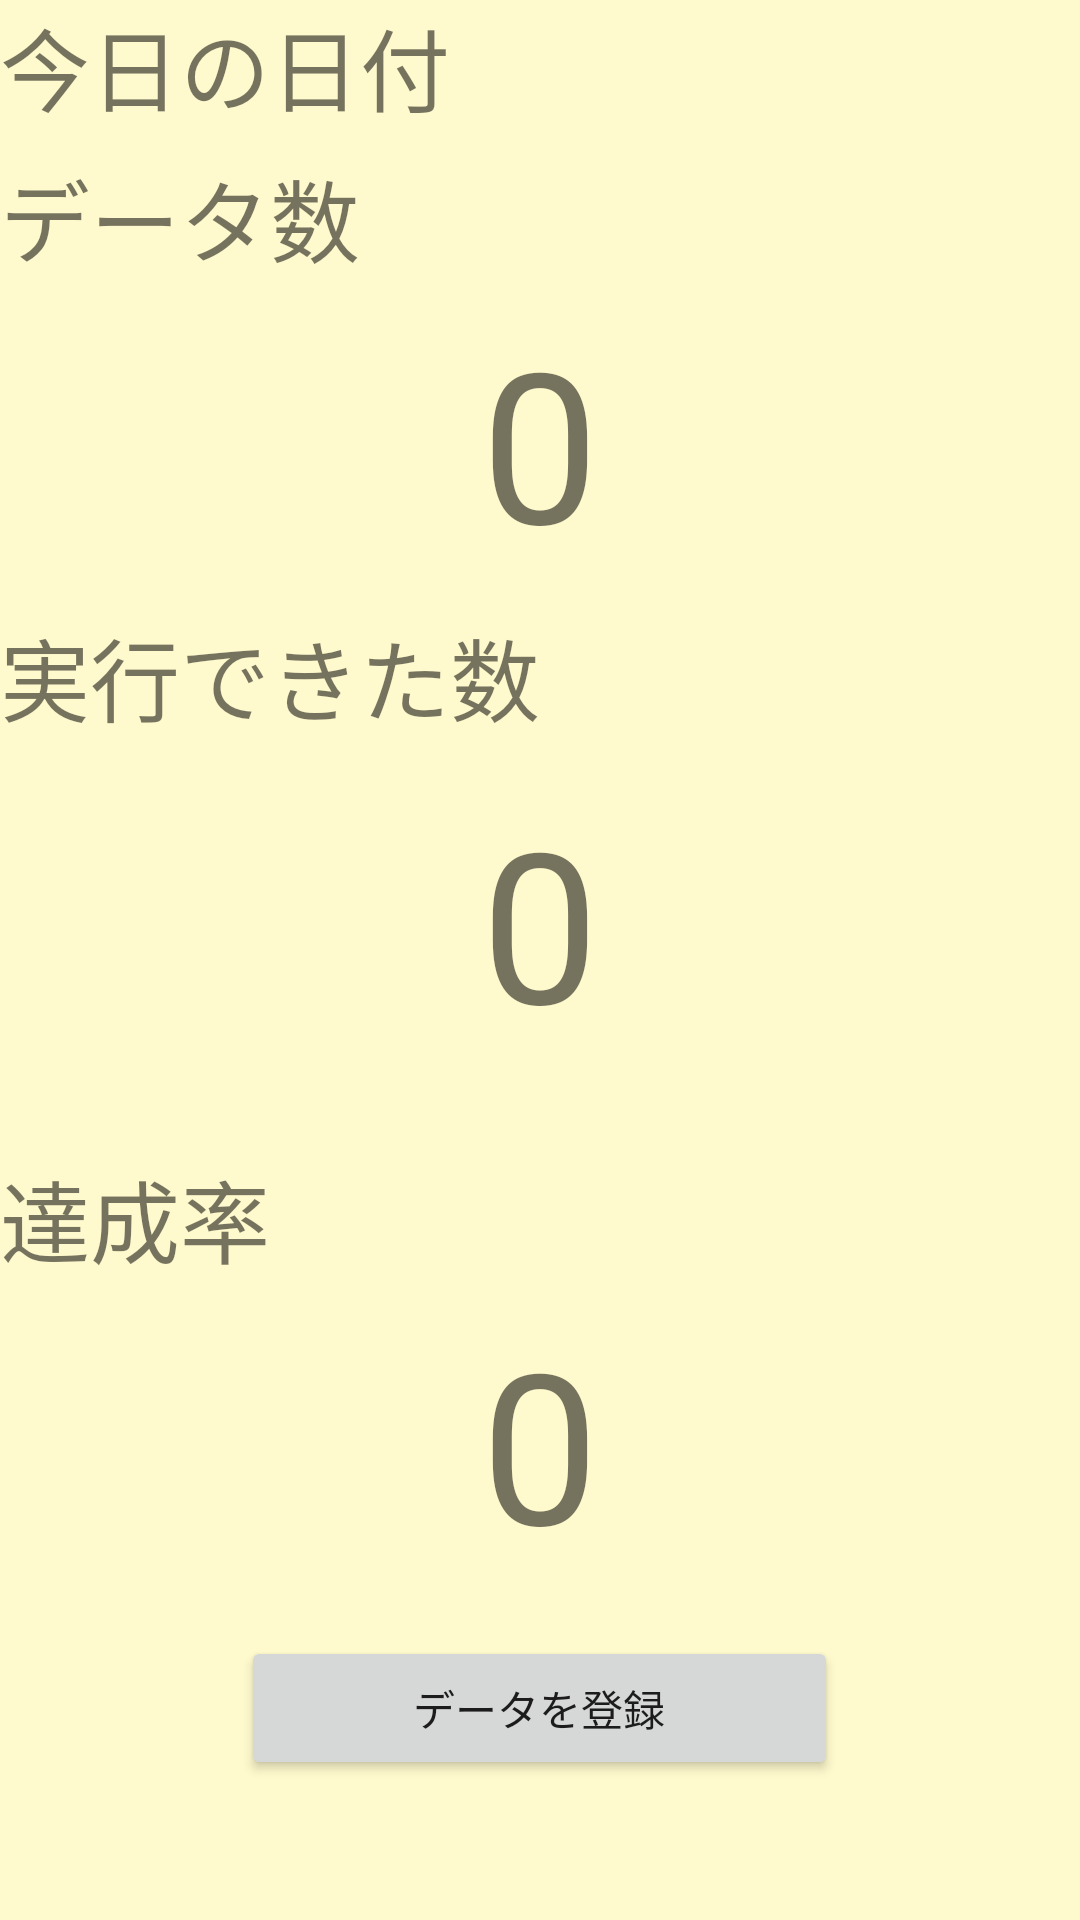

Reconstruct the res/layout file that produces this screen, plus the resources it refers to.
<!-- AndroidManifest.xml: application theme AppTheme -->
<!-- res/layout/evaluation_layout.xml -->
<?xml version="1.0" encoding="utf-8"?>
<RelativeLayout xmlns:android="http://schemas.android.com/apk/res/android"
    android:orientation="vertical"
    android:layout_width="match_parent"
    android:layout_height="match_parent"
    android:background="#fffacd"
    android:gravity="center">


    <LinearLayout

        android:layout_width="match_parent"
        android:layout_height="match_parent"
        android:orientation="vertical"
        android:weightSum="1"
        android:layout_alignParentTop="true"
        android:layout_alignParentStart="true">
        <TextView
            android:id="@+id/Date"
            android:layout_width="match_parent"
            android:layout_height="wrap_content"
            android:layout_weight="0.05"
            android:textSize="30sp"
            android:text="今日の日付" />

        <TextView
            android:id="@+id/Data"
            android:layout_width="match_parent"
            android:layout_height="wrap_content"
            android:layout_weight="0.05"
            android:textSize="30sp"
            android:text="データ数" />

        <TextView
            android:id="@+id/Data_kazu"
            android:layout_width="match_parent"
            android:layout_height="wrap_content"
            android:gravity="center_horizontal"
            android:layout_weight="0.07"
            android:ems="15"
            android:text="0"
            android:textSize="70sp" />

        <TextView
            android:id="@+id/Flag"
            android:layout_width="match_parent"
            android:layout_height="wrap_content"
            android:text="実行できた数"
            android:textSize="30sp"
            android:layout_weight="0.10" />


        <TextView
            android:id="@+id/Flag_kazu"
            android:layout_width="match_parent"
            android:layout_height="wrap_content"
            android:gravity="center_horizontal"
            android:layout_weight="0.22"
            android:ems="15"
            android:text="0"
            android:textSize="70sp" />


        <TextView
            android:layout_width="107dp"
            android:layout_height="wrap_content"
            android:id="@+id/Tasseiritu"
            android:textSize="30sp"
            android:text="達成率"
            android:layout_weight="0.05" />

        <TextView
            android:id="@+id/do_check"
            android:layout_width="match_parent"
            android:layout_height="wrap_content"
            android:gravity="center_horizontal"
            android:layout_weight="0.13"
            android:ems="15"
            android:text="0"
            android:textSize="70sp" />

        <Button
            android:id="@+id/graph_input"
            android:layout_width="199dp"
            android:layout_height="wrap_content"
            android:layout_gravity="center"
            android:text="データを登録" />


    </LinearLayout>
</RelativeLayout>
<!-- resources referenced by this layout -->
<resources>
  <style name="AppTheme" parent="Theme.AppCompat.Light.DarkActionBar">
          
          <item name="colorPrimary">@color/colorPrimary</item>
          <item name="colorPrimaryDark">@color/colorPrimaryDark</item>
          <item name="colorAccent">@color/colorPrimary</item>
      </style>
  <!-- not gathered from this repository: default colours our renderer supplied (Android Studio template values) -->
  <color name="colorPrimary">#FF6200EE</color>
  <color name="colorPrimaryDark">#FF3700B3</color>
</resources>
